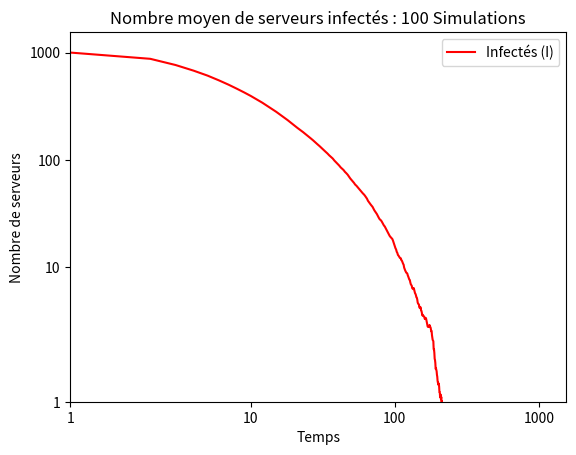

Reproduce this figure in Python.
import numpy as np
import matplotlib.pyplot as plt
import random

# ---------------------------------------- QUESTION 3.3 --------------------------------- #
""" 
    Expérience pour vérifier l'existence du seuil d'épidémie au sein d'un réseau
        partant de l'état initial où tous les serveurs sont infectés

     """

# CONSTANTS
SIMULATIONS = 100
STEPS = 1000

""" ORDRE DE 0.8 """
beta = 0.0001
mu = 0.124875
alpha = 1

# beta = 0.0003
# mu = 0.374625
# alpha = 1

""" ORDRE DE 2 """
# beta = 0.0001
# mu = 0.04995
# alpha = 1

# beta = 0.0003
# mu = 0.14985
# alpha = 1


N = 1000 # number of servers

W = np.ones((N, N), dtype=int)
np.fill_diagonal(W, 0)

# Check βλ/μ 
greatestEigenvalue = np.linalg.eigvalsh(W)[-1]
print("Greatest eigenvalue = ", greatestEigenvalue)
# print((beta*greatestEigenvalue)/mu)

print(" beta/mu <= 1/greatest eigenvalue ? ", (beta/mu) <= (1/greatestEigenvalue)) # 


# Initial state
nbInfected    = N # 100 % of servers are infected
nbVulnerables = 0
nbProtected   = 0

initialConfig =  np.array([nbVulnerables, nbInfected, nbProtected])
currentConfig = np.copy(initialConfig)

averageCounts = np.zeros((STEPS, 3))  # For V, I, and P counts

eradicationTime = 0

for sim in range(SIMULATIONS):

    currentConfig = np.copy(initialConfig)

    counts = np.zeros((STEPS, 3))
    counts[0] = currentConfig
    eradicated = False

    for s in range(1, STEPS):
        
        V = currentConfig[0]
        I = currentConfig[1]
        P = currentConfig[2]

        if I == 0 and not eradicated:
            eradicationTime += s-1
            eradicated = True

        InfectionProb = 1 - (1 - beta) ** I

        num_servers_V_to_I = 0
        num_servers_I_to_P = 0
        num_servers_P_to_V = 0

        # V servers
        if not eradicated:
            for v in range(V):
                if random.random() < InfectionProb :
                    num_servers_V_to_I += 1

        # I servers
        for i in range(I):
            if random.random() < mu :
                num_servers_I_to_P += 1

        # P servers
        for p in range(P):
            if random.random() < alpha :
                num_servers_P_to_V += 1

        # Update servers numbers
        currentConfig[0] += num_servers_P_to_V - num_servers_V_to_I # V(t+1)
        currentConfig[1] += num_servers_V_to_I - num_servers_I_to_P # I(t+1)
        currentConfig[2] += num_servers_I_to_P - num_servers_P_to_V # P(t+1)

        counts[s] = currentConfig

    averageCounts += counts
       
if eradicated :
    print("La temps moyen pour l'eradication du virus = ", eradicationTime/SIMULATIONS)
else :
    print("Le virus n'a pas complètement disparu dans le réseau")


averageCounts /= SIMULATIONS # average numbers 

# Get infected average numbers. Note : We start at step = 1 to step = 1000 (instead of 0 to 999) to satisfy the log scale 
infected = np.zeros(STEPS+1)
infected[1:] = averageCounts[:, 1]
infected[-1] = averageCounts[-1, 1]

# Plot
plt.plot(infected, label='Infectés (I)', color='red')

plt.xlabel('Temps')
plt.ylabel('Nombre de serveurs')
plt.yscale('symlog')
plt.xscale('symlog')
plt.title('Nombre moyen de serveurs infectés : {} Simulations'.format(SIMULATIONS))
plt.xlim(left=1)
plt.ylim(bottom=1)

# Format x-axis ticks
ax = plt.gca()
ax.xaxis.set_major_formatter(plt.FormatStrFormatter('%d'))

# Format y-axis ticks
ax.yaxis.set_major_formatter(plt.FormatStrFormatter('%d'))

plt.legend()
plt.show()